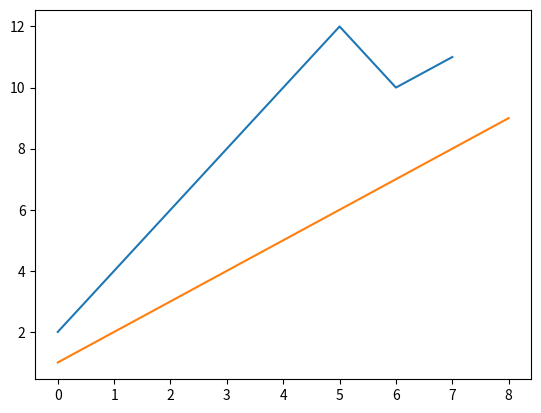

This chart was generated by the following Python code:
import matplotlib.pyplot as plt
import numpy as np
a = np.array([1,2,3,4,5,6,7,8,9])
b = np.array([2,4,6,8,10,12,10,11])

print(plt.plot(b))
print(plt.plot(a))
print(plt.show())